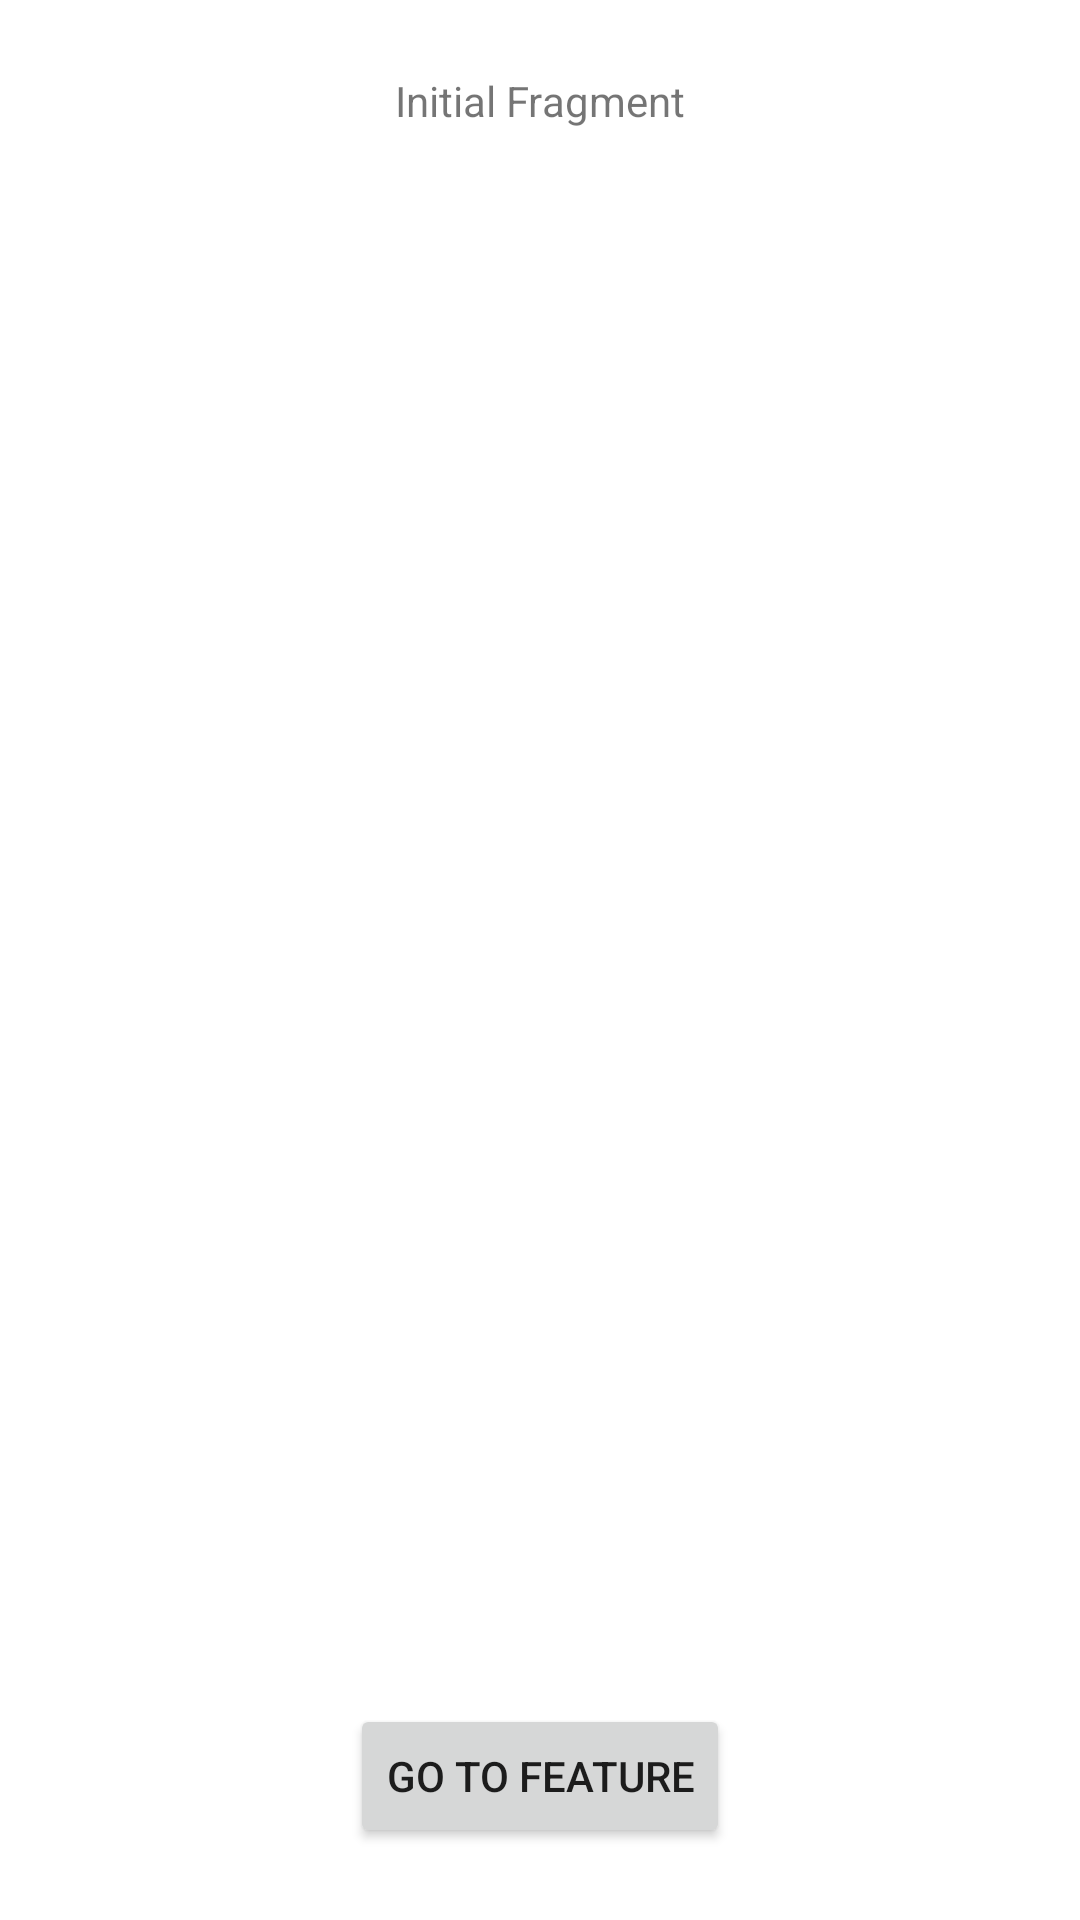

This screen was rendered from an Android layout file. Write that file and the resources it references.
<!-- AndroidManifest.xml: application theme Theme.HiltNavigationTest -->
<!-- res/layout/fragment_initial.xml -->
<?xml version="1.0" encoding="utf-8"?>
<androidx.constraintlayout.widget.ConstraintLayout xmlns:android="http://schemas.android.com/apk/res/android"
    xmlns:app="http://schemas.android.com/apk/res-auto"
    xmlns:tools="http://schemas.android.com/tools"
    android:id="@+id/main"
    android:layout_width="match_parent"
    android:layout_height="match_parent"
    tools:context=".ui.main.InitialFragment">

    <TextView
        android:id="@+id/mainTitle"
        android:layout_width="wrap_content"
        android:layout_height="wrap_content"
        android:layout_marginTop="24dp"
        android:text="Initial Fragment"
        app:layout_constraintEnd_toEndOf="parent"
        app:layout_constraintStart_toStartOf="parent"
        app:layout_constraintTop_toTopOf="parent" />

    <Button
        android:id="@+id/btn0"
        android:layout_width="wrap_content"
        android:layout_height="wrap_content"
        android:text="Go to Feature"
        app:layout_constraintBottom_toBottomOf="parent"
        app:layout_constraintStart_toStartOf="parent"
        app:layout_constraintEnd_toEndOf="parent"
        android:layout_marginBottom="24dp"/>

</androidx.constraintlayout.widget.ConstraintLayout>
<!-- resources referenced by this layout -->
<resources>
  <style name="Theme.HiltNavigationTest" parent="Theme.MaterialComponents.DayNight.DarkActionBar">
          
          <item name="colorPrimary">@color/purple_500</item>
          <item name="colorPrimaryVariant">@color/purple_700</item>
          <item name="colorOnPrimary">@color/white</item>
          
          <item name="colorSecondary">@color/teal_200</item>
          <item name="colorSecondaryVariant">@color/teal_700</item>
          <item name="colorOnSecondary">@color/black</item>
          
          <item name="android:statusBarColor">?attr/colorPrimaryVariant</item>
          
      </style>
  <!-- not gathered from this repository: default colours our renderer supplied (Android Studio template values) -->
  <color name="purple_500">#FF6200EE</color>
  <color name="purple_700">#FF3700B3</color>
  <color name="teal_200">#FF03DAC5</color>
  <color name="teal_700">#FF018786</color>
  <color name="black">#FF000000</color>
  <color name="white">#FFFFFFFF</color>
</resources>
